Run: headless pygame with SDL's dummy video driver; simulated clock (each Clock.tick advances the game by its frame time, no real sleeping); random seed 0; keys injected as events and as key.get_pressed() state; no mouse input.
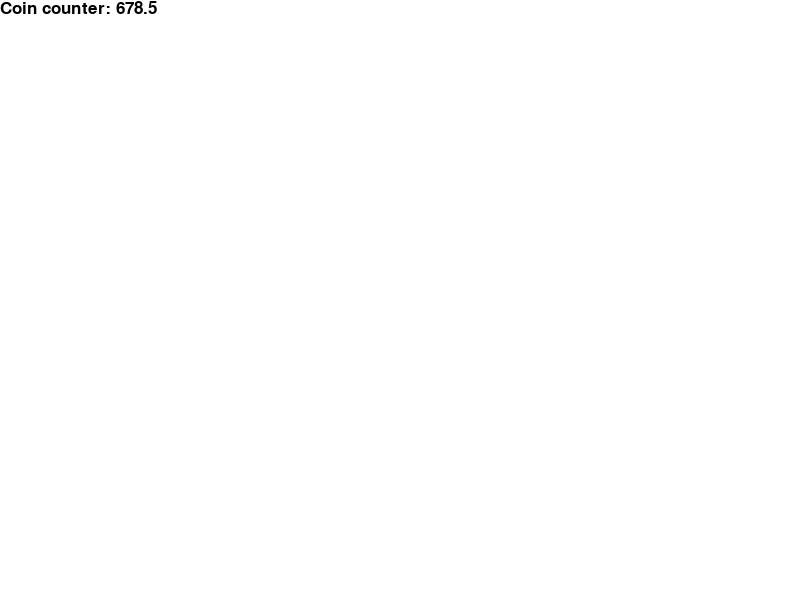
Frame 1 of 4 · flips 1–60 · no input
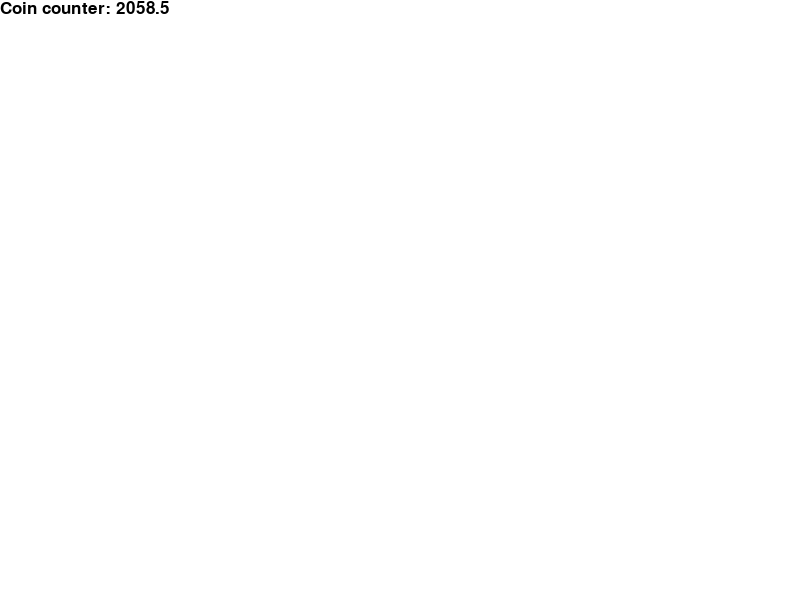
Frame 2 of 4 · flips 61–180 · tapped SPACE, RETURN · held RIGHT (→), D
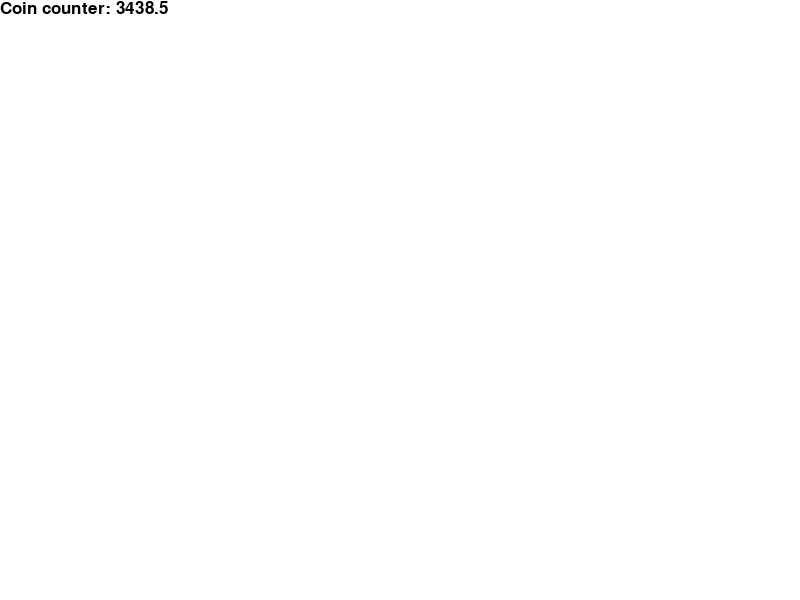
Frame 3 of 4 · flips 181–300 · held DOWN (↓), S
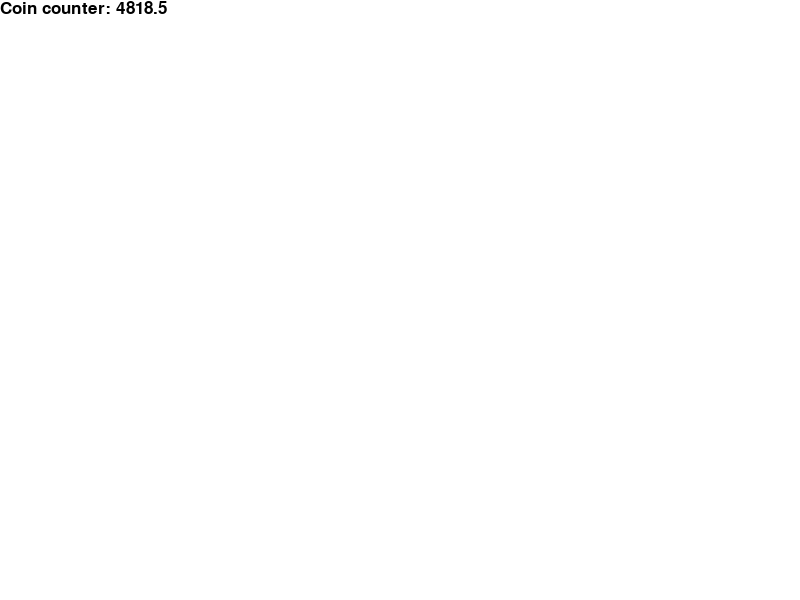
Frame 4 of 4 · flips 301–420 · held LEFT (←), A, UP (↑), W

The pygame program that drew these frames:

from __future__ import print_function
from datetime import datetime
import time
import pygame

##### INITIATING PARAMS #####

gameStart = pygame.init()


display_width = 800
display_height = 600

game_start = datetime.now()

active = True
building = {
	"farm": {
		"amount": 3,
		"coinPerBuilding": 0.5
	},
	"inn": {
		"amount": 5,
		"coinPerBuilding": 2
	},
}


black = (0,0,0)
white = (255,255,255)
red = (255,0,0)

gameDisplay = pygame.display.set_mode((display_width, display_height))
pygame.display.set_caption('clicketi-click game')

##### GAME LOGIC / FUNCTIONS #####

# count how much coins buildings are producing in second
def coinsCounter(building):
	coinsPerSec = 0
	for x in building:
		coinsPerSec += building[x]["coinPerBuilding"] * building[x]["amount"]
	return coinsPerSec

def text_block(coin):
		font = pygame.font.SysFont(None, 25)
		text = font.render("Coin counter: "+str(coin), True, black)
		gameDisplay.blit(text,(0,0))



##### STARTING THE GAME LOOP #####
def game_loop():

	clock = pygame.time.Clock()
	gameExit = False

	coinsPerSec = coinsCounter(building)
	coin = 0

	print(coinsPerSec)

	while not gameExit:
		for event in pygame.event.get():
			if event.type == pygame.QUIT:
				gameExit = True


		gameDisplay.fill(white)

		text_block(coin)

		coin += coinsPerSec

		pygame.display.update()
		clock.tick(1)

##### END OF GAME LOOP #####


##### START THE GAME #####
game_loop()
pygame.quit()
quit()
